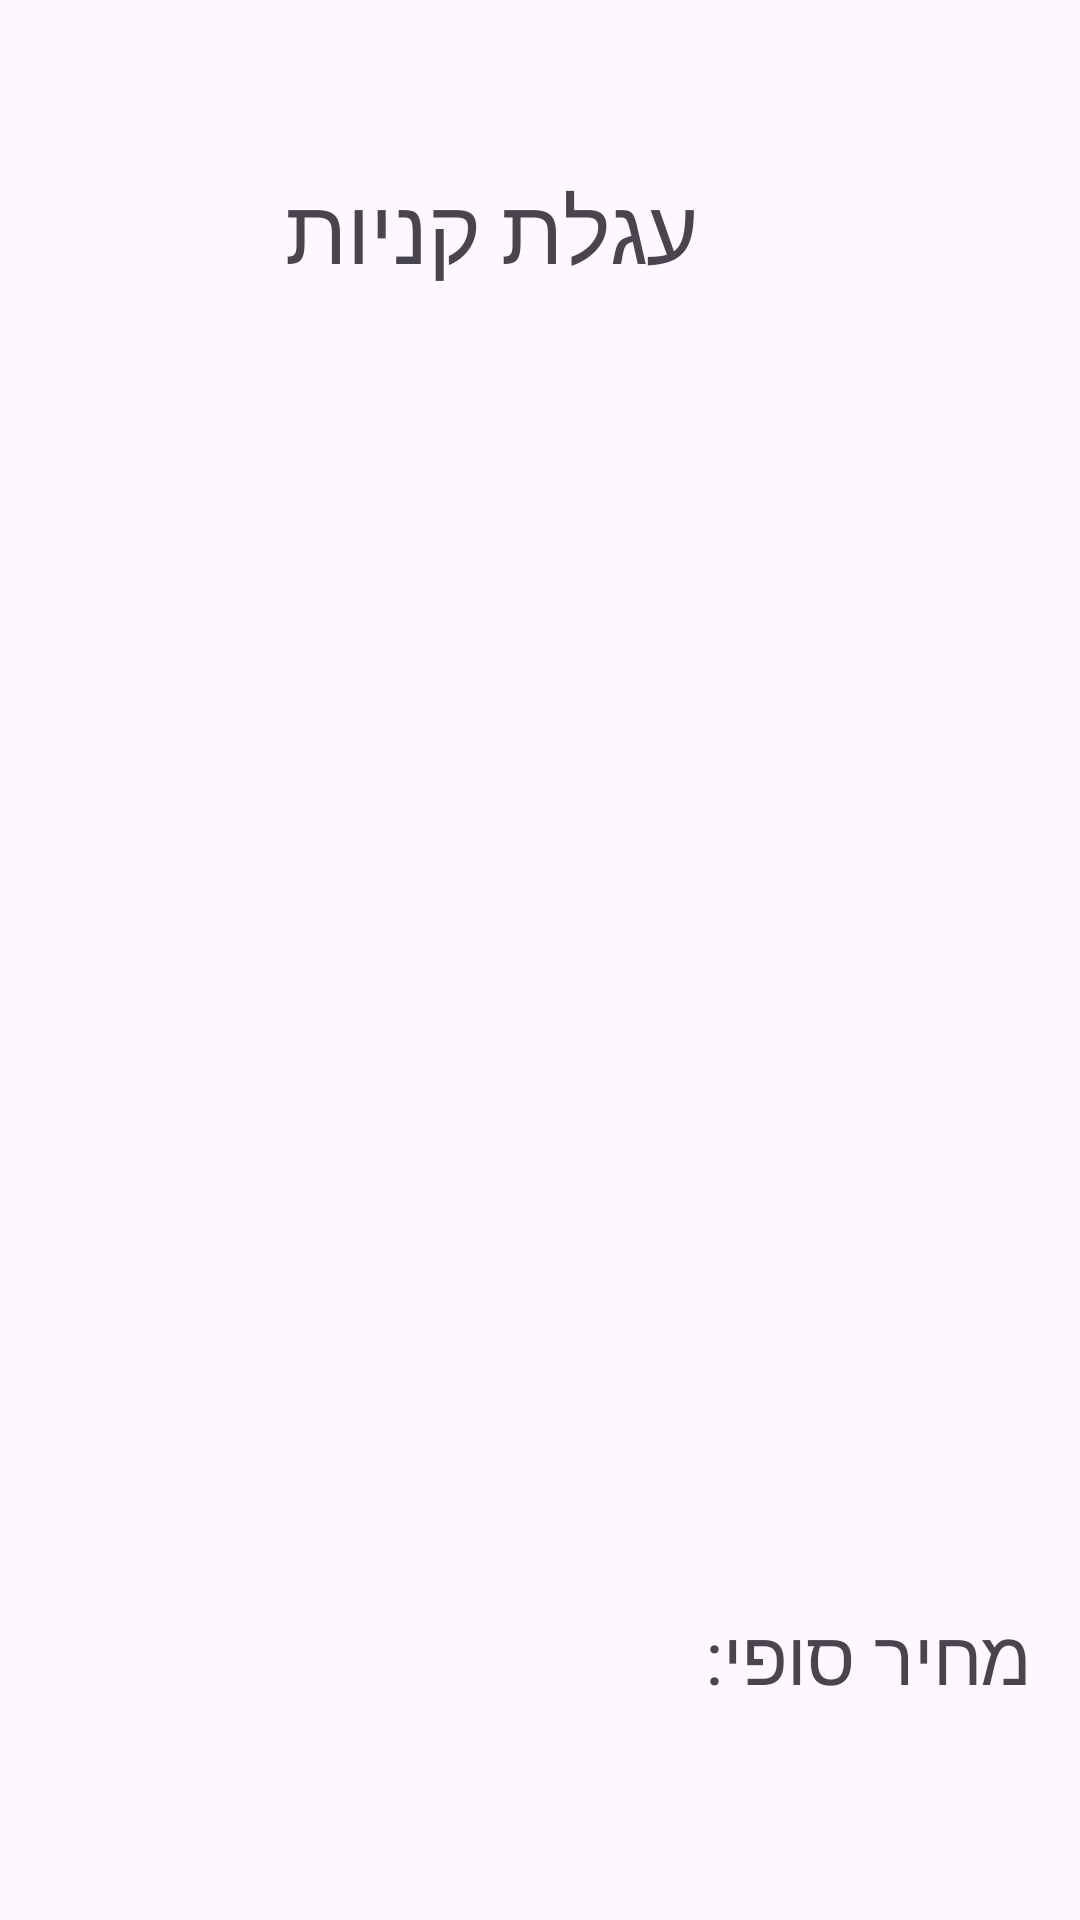

Write the Android layout XML for this screen, with the resource values it uses.
<!-- AndroidManifest.xml: application theme Theme.Newkolbo -->
<!-- res/layout/activity_shop_cart.xml -->
<?xml version="1.0" encoding="utf-8"?>
<androidx.constraintlayout.widget.ConstraintLayout xmlns:android="http://schemas.android.com/apk/res/android"
    xmlns:app="http://schemas.android.com/apk/res-auto"
    xmlns:tools="http://schemas.android.com/tools"
    android:id="@+id/main"
    android:layout_width="match_parent"
    android:layout_height="match_parent"
    tools:context=".Activity.ShopCart">


    <TextView
        android:id="@+id/textView2"
        android:layout_width="174dp"
        android:layout_height="54dp"
        android:layout_marginTop="56dp"
        android:layout_marginEnd="128dp"
        android:fontFamily="@font/sec"
        android:text="עגלת קניות"
        android:textSize="30dp"
        app:layout_constraintEnd_toEndOf="parent"
        app:layout_constraintTop_toTopOf="parent" />

    <ListView
        android:id="@+id/lv"
        android:layout_width="405dp"
        android:layout_height="501dp"
        android:layout_marginTop="4dp"
        android:layout_marginEnd="4dp"
        app:layout_constraintEnd_toEndOf="parent"
        app:layout_constraintTop_toBottomOf="@+id/textView2" />

    <TextView
        android:id="@+id/priceorder"
        android:layout_width="142dp"
        android:layout_height="49dp"
        android:layout_marginEnd="16dp"
        android:layout_marginBottom="56dp"
        android:fontFamily="@font/sec"
        android:text="מחיר סופי:"
        android:textSize="25dp"
        app:layout_constraintBottom_toBottomOf="parent"
        app:layout_constraintEnd_toEndOf="parent" />
</androidx.constraintlayout.widget.ConstraintLayout>
<!-- resources referenced by this layout -->
<resources>
  <style name="Theme.Newkolbo" parent="Base.Theme.Newkolbo" />
  <style name="Base.Theme.Newkolbo" parent="Theme.Material3.DayNight.NoActionBar">
          
          
      </style>
</resources>
